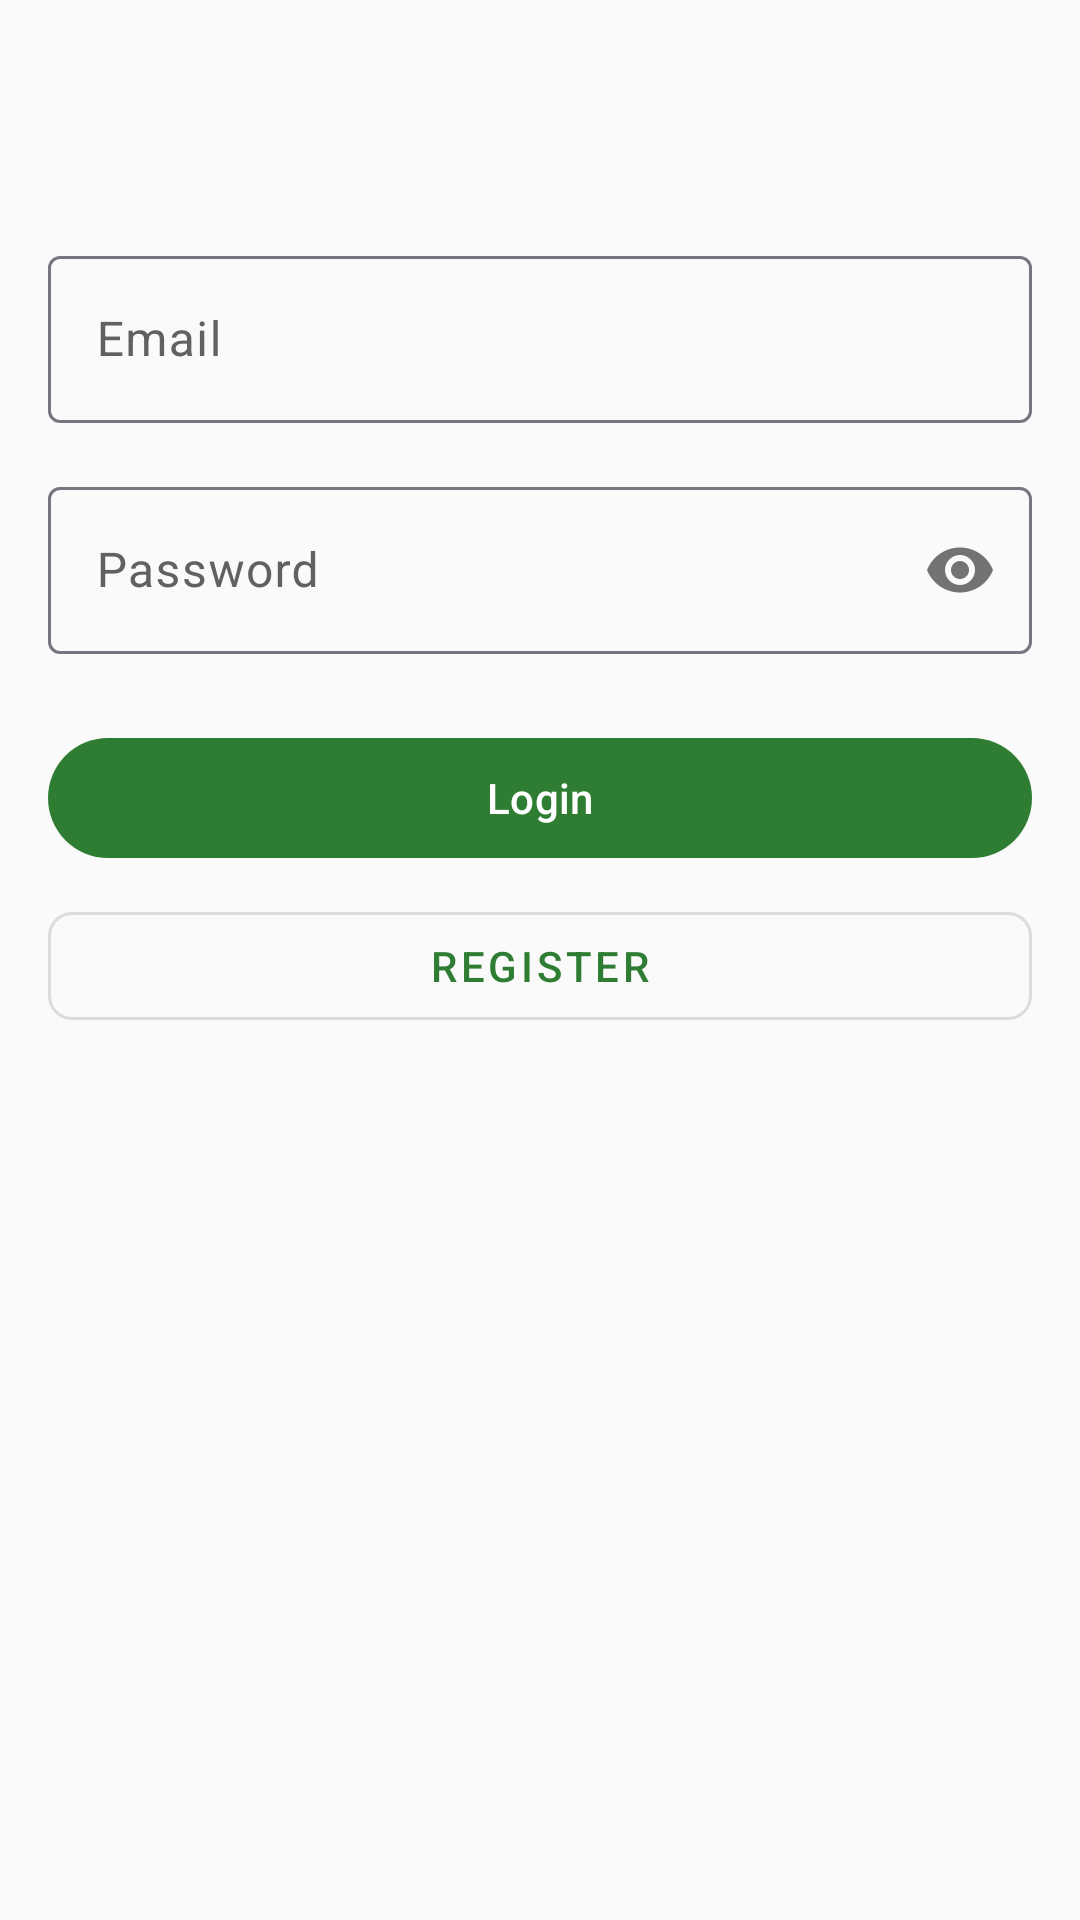

Android layout source for this screen:
<!-- AndroidManifest.xml: application theme Theme.EcoTrack -->
<!-- res/layout/activity_login.xml -->
<?xml version="1.0" encoding="utf-8"?>
<androidx.constraintlayout.widget.ConstraintLayout xmlns:android="http://schemas.android.com/apk/res/android"
    xmlns:app="http://schemas.android.com/apk/res-auto"
    android:layout_width="match_parent"
    android:layout_height="match_parent"
    android:padding="16dp">

    <com.google.android.material.textfield.TextInputLayout
        android:id="@+id/emailLayout"
        android:layout_width="match_parent"
        android:layout_height="wrap_content"
        android:layout_marginTop="64dp"
        android:hint="Email"
        app:layout_constraintTop_toTopOf="parent">

        <com.google.android.material.textfield.TextInputEditText
            android:id="@+id/emailEditText"
            android:layout_width="match_parent"
            android:layout_height="wrap_content"
            android:inputType="textEmailAddress" />
    </com.google.android.material.textfield.TextInputLayout>

    <com.google.android.material.textfield.TextInputLayout
        android:id="@+id/passwordLayout"
        android:layout_width="match_parent"
        android:layout_height="wrap_content"
        android:layout_marginTop="16dp"
        android:hint="Password"
        app:layout_constraintTop_toBottomOf="@id/emailLayout"
        app:passwordToggleEnabled="true">

        <com.google.android.material.textfield.TextInputEditText
            android:id="@+id/passwordEditText"
            android:layout_width="match_parent"
            android:layout_height="wrap_content"
            android:inputType="textPassword" />
    </com.google.android.material.textfield.TextInputLayout>

    <com.google.android.material.button.MaterialButton
        android:id="@+id/loginButton"
        android:layout_width="match_parent"
        android:layout_height="wrap_content"
        android:layout_marginTop="24dp"
        android:text="Login"
        app:layout_constraintTop_toBottomOf="@id/passwordLayout" />

    <com.google.android.material.button.MaterialButton
        android:id="@+id/registerButton"
        android:layout_width="match_parent"
        android:layout_height="wrap_content"
        android:layout_marginTop="8dp"
        android:text="Register"
        android:style="@style/Widget.MaterialComponents.Button.OutlinedButton"
        app:layout_constraintTop_toBottomOf="@id/loginButton" />

    <ProgressBar
        android:id="@+id/progressBar"
        android:layout_width="wrap_content"
        android:layout_height="wrap_content"
        android:visibility="gone"
        app:layout_constraintBottom_toBottomOf="parent"
        app:layout_constraintEnd_toEndOf="parent"
        app:layout_constraintStart_toStartOf="parent"
        app:layout_constraintTop_toTopOf="parent" />

</androidx.constraintlayout.widget.ConstraintLayout>
<!-- resources referenced by this layout -->
<resources>
  <style name="Theme.EcoTrack" parent="Theme.Material3.Light.NoActionBar">
          
          <item name="colorPrimary">@color/primary</item>
          <item name="colorPrimaryVariant">@color/primary_dark</item>
          <item name="colorOnPrimary">@color/on_primary</item>
          
          
          <item name="colorSecondary">@color/secondary</item>
          <item name="colorSecondaryVariant">@color/secondary_dark</item>
          <item name="colorOnSecondary">@color/on_secondary</item>
          
          
          <item name="android:statusBarColor">@color/primary_dark</item>
          <item name="android:navigationBarColor">@color/surface</item>
          <item name="android:windowLightNavigationBar">true</item>
          
          
          <item name="colorSurface">@color/surface</item>
          <item name="colorOnSurface">@color/on_surface</item>
          <item name="colorSurfaceVariant">@color/surface_variant</item>
          <item name="colorOnSurfaceVariant">@color/on_surface_variant</item>
          
          
          <item name="android:colorBackground">@color/background</item>
          <item name="colorOnBackground">@color/on_background</item>
          
          
          <item name="colorError">@color/error</item>
          <item name="colorOnError">@color/on_error</item>
          
          
          <item name="colorOutline">@color/outline</item>
          
          
          <item name="shapeAppearanceSmallComponent">@style/ShapeAppearance.EcoTrack.SmallComponent</item>
          <item name="shapeAppearanceMediumComponent">@style/ShapeAppearance.EcoTrack.MediumComponent</item>
          <item name="shapeAppearanceLargeComponent">@style/ShapeAppearance.EcoTrack.LargeComponent</item>
      </style>
  <color name="primary">#2E7D32</color>
  <color name="primary_dark">#005005</color>
  <color name="on_primary">#FFFFFF</color>
  <color name="secondary">#66BB6A</color>
  <color name="secondary_dark">#338A3E</color>
  <color name="on_secondary">#000000</color>
  <color name="surface">#FFFFFF</color>
  <color name="on_surface">#000000</color>
  <color name="surface_variant">#F5F5F5</color>
  <color name="on_surface_variant">#616161</color>
  <color name="background">#FAFAFA</color>
  <color name="on_background">#000000</color>
  <color name="error">#B00020</color>
  <color name="on_error">#FFFFFF</color>
  <color name="outline">#79747E</color>
  <style name="ShapeAppearance.EcoTrack.SmallComponent" parent="ShapeAppearance.Material3.SmallComponent">
          <item name="cornerFamily">rounded</item>
          <item name="cornerSize">8dp</item>
      </style>
  <style name="ShapeAppearance.EcoTrack.MediumComponent" parent="ShapeAppearance.Material3.MediumComponent">
          <item name="cornerFamily">rounded</item>
          <item name="cornerSize">12dp</item>
      </style>
  <style name="ShapeAppearance.EcoTrack.LargeComponent" parent="ShapeAppearance.Material3.LargeComponent">
          <item name="cornerFamily">rounded</item>
          <item name="cornerSize">16dp</item>
      </style>
</resources>
